Photos from the image-classification dataset "bp-mixed" in the GitHub repository LEATHER-SEE/bp-mixed. Its 6 classes are: discoloration, micro defect, repairable defect, structural irreparable defect, structural repairable defect, undamaged.

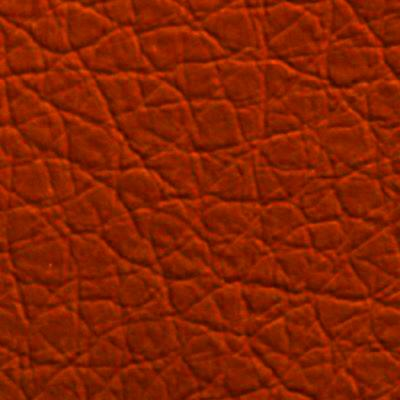
Label: undamaged

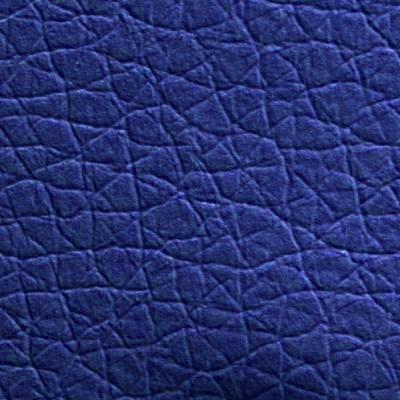
Label: structural repairable defect

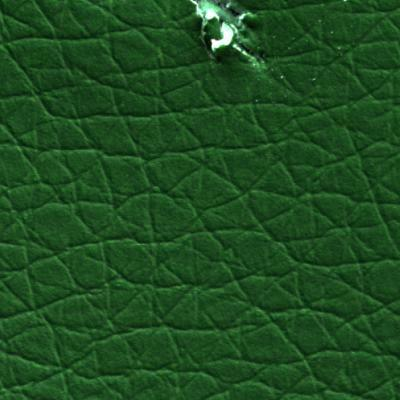
Label: structural irreparable defect

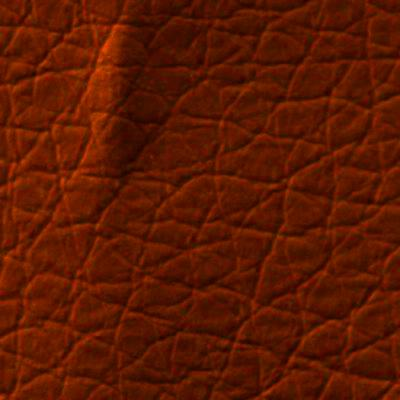
Label: structural irreparable defect

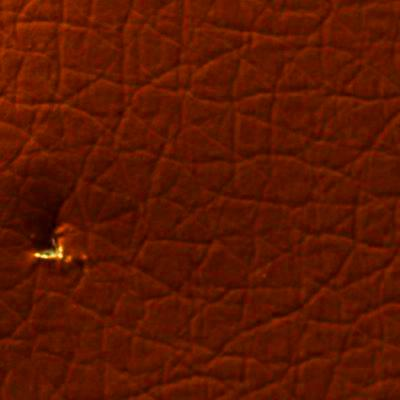
Label: micro defect

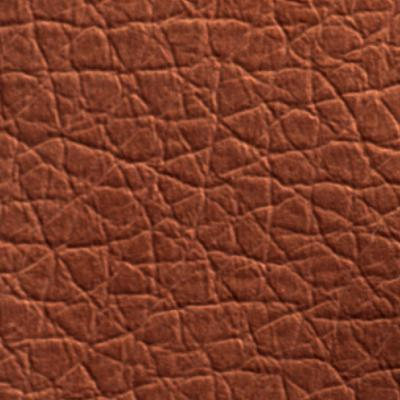
Label: undamaged
